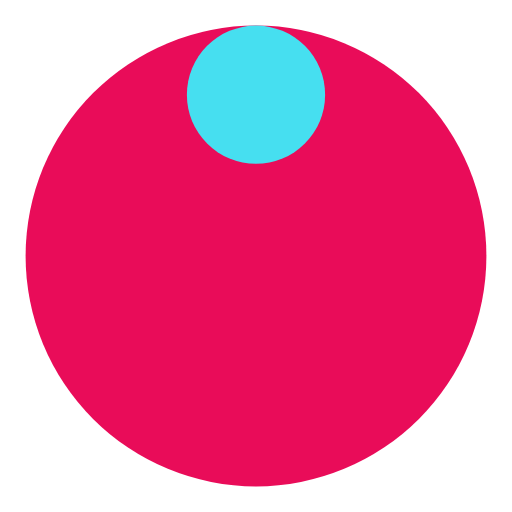
t = 0.00 s
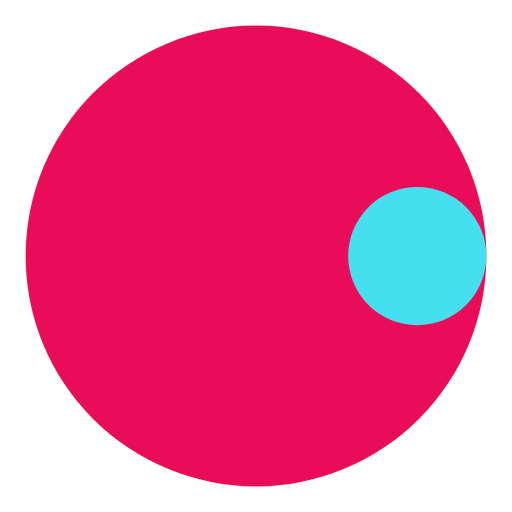
t = 0.27 s
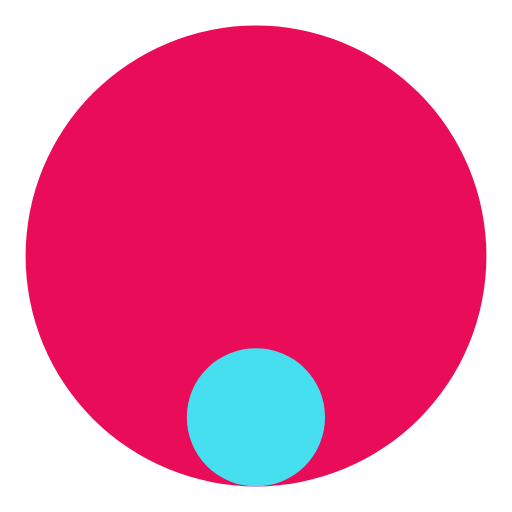
t = 0.53 s
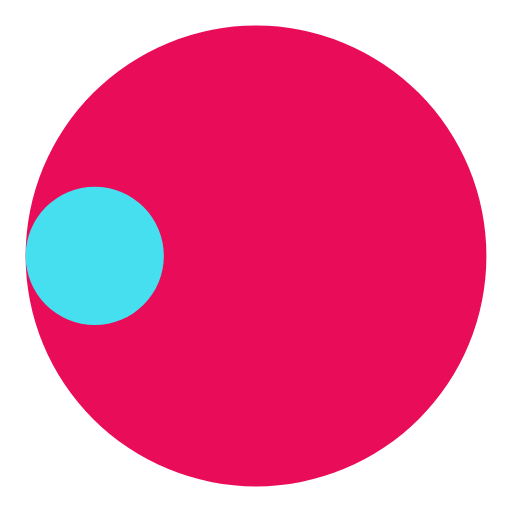
t = 0.80 s

The animated SVG that drew these frames (rendered in a browser with its animation timeline set to each time). Animation: 1 SMIL element (animateTransform=1); one cycle of 1.06 s, repeats indefinitely.

<?xml version="1.0" encoding="utf-8"?>
<svg xmlns="http://www.w3.org/2000/svg" xmlns:xlink="http://www.w3.org/1999/xlink" style="margin: auto; background-color: rgb(255, 255, 255); display: block; shape-rendering: auto; background-position: initial initial; background-repeat: initial initial;" width="207px" height="207px" viewBox="0 0 100 100" preserveAspectRatio="xMidYMid">
<g transform="translate(50,50)">
  <g transform="scale(0.9)">
  <circle cx="0" cy="0" r="50" fill="#e90c59"></circle>
  <circle cx="0" cy="-35" r="15" fill="#46dff0">
    <animateTransform attributeName="transform" type="rotate" dur="1.0638297872340425s" repeatCount="indefinite" keyTimes="0;1" values="0 0 0;360 0 0"></animateTransform>
  </circle>
  </g>
</g>
<!-- [ldio] generated by https://loading.io/ --></svg>